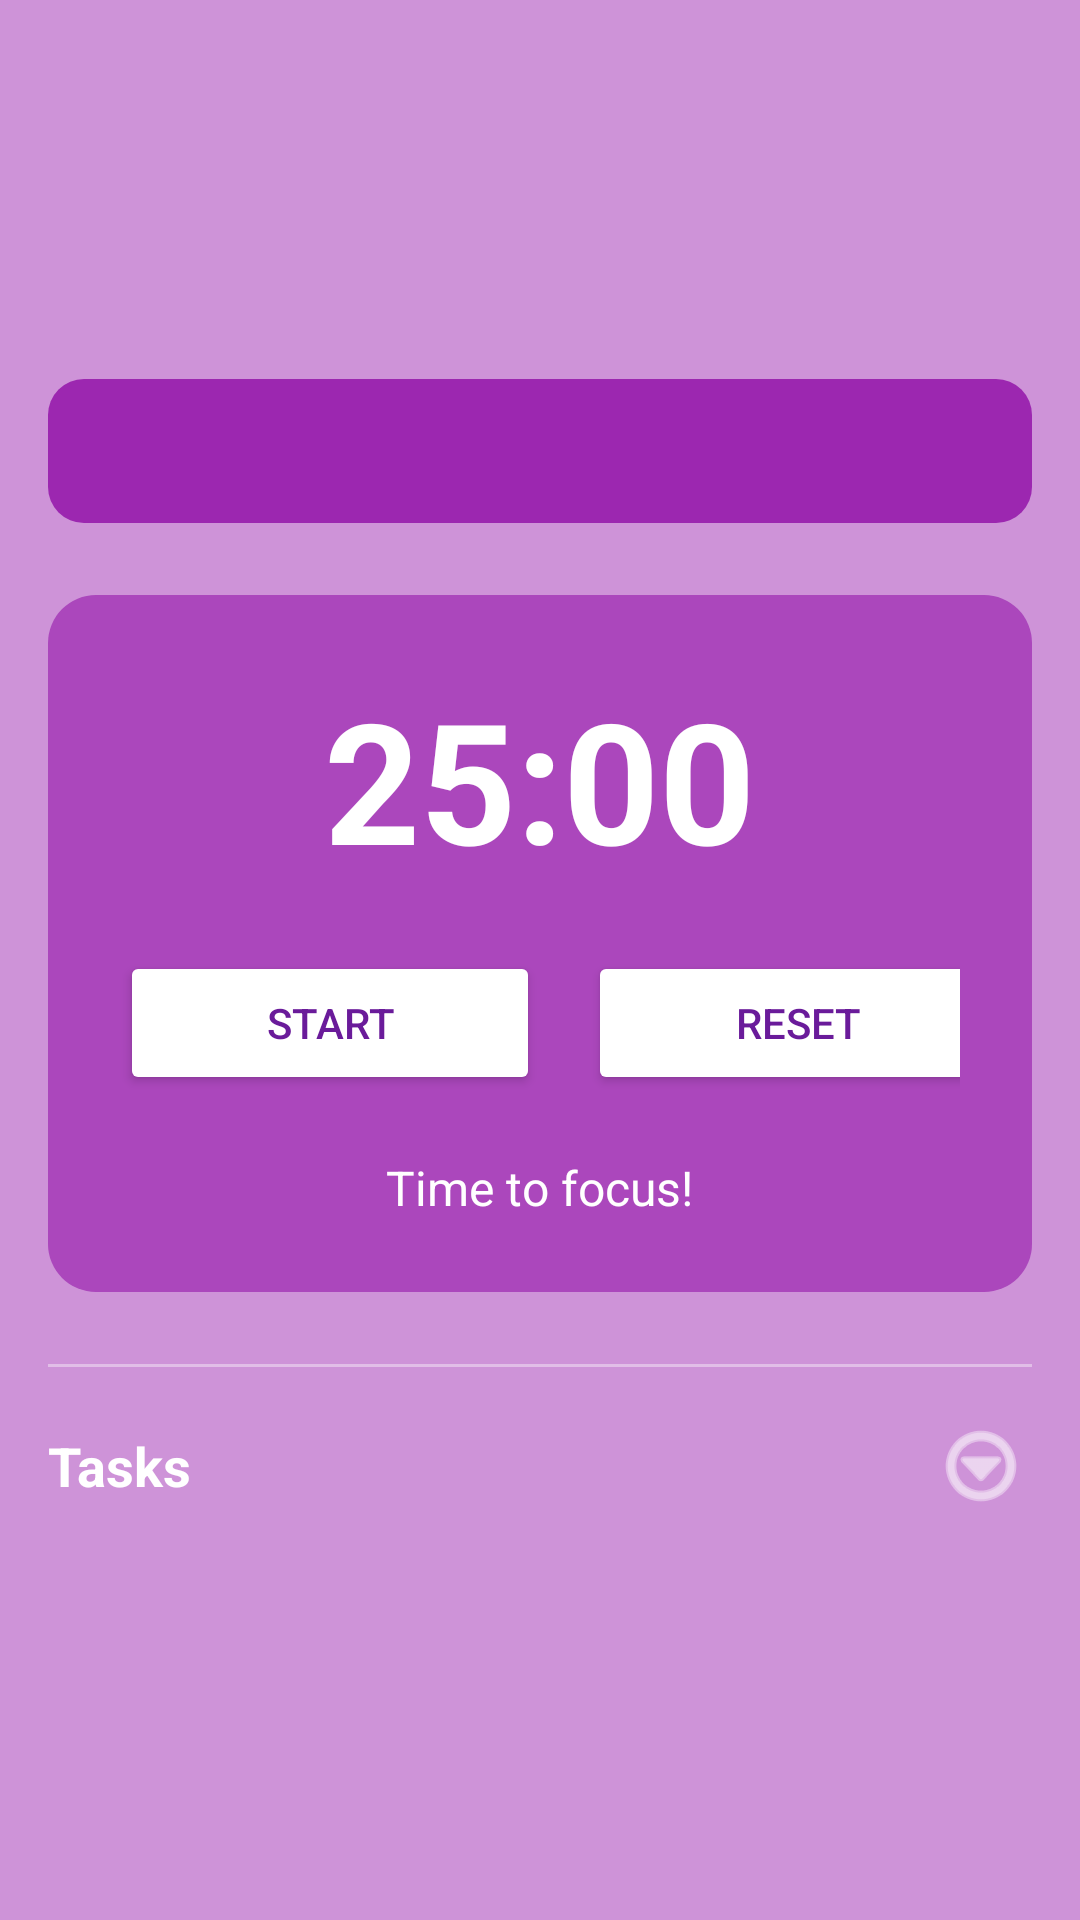

This screen was rendered from an Android layout file. Write that file and the resources it references.
<!-- AndroidManifest.xml: application theme Theme.Prodo -->
<!-- res/layout/fragment_pomodoro.xml -->
<?xml version="1.0" encoding="utf-8"?>
<LinearLayout xmlns:android="http://schemas.android.com/apk/res/android"
    xmlns:app="http://schemas.android.com/apk/res-auto"
    android:layout_width="match_parent"
    android:layout_height="match_parent"
    xmlns:tools="http://schemas.android.com/tools"
    android:orientation="vertical"
    android:background="@color/purple_200"
    android:padding="16dp"
    android:gravity="center">

    
    <com.google.android.material.tabs.TabLayout
        android:id="@+id/tabLayout"
        android:layout_width="match_parent"
        android:layout_height="wrap_content"
        android:backgroundTint="@color/purple_500"
        android:background="@drawable/bg_tab"
        app:tabIndicatorColor="@android:color/white"
        app:tabSelectedTextColor="@android:color/white"
        app:tabTextColor="@color/purple_100"
        android:layout_marginBottom="24dp" />

    
    <LinearLayout
        android:id="@+id/timerControlsContainer"
        android:layout_width="match_parent"
        android:layout_height="wrap_content"
        android:orientation="vertical"
        android:gravity="center_horizontal"
        android:background="@drawable/bg_timer_container"
        android:padding="24dp"
        android:layout_marginBottom="24dp">

        <TextView
            android:id="@+id/tvTimer"
            android:layout_width="wrap_content"
            android:layout_height="wrap_content"
            android:text="25:00"
            android:textSize="56sp"
            android:textStyle="bold"
            android:textColor="@android:color/white"
            android:layout_marginBottom="20dp" />

        <LinearLayout
            android:layout_width="wrap_content"
            android:layout_height="wrap_content"
            android:orientation="horizontal"
            android:layout_marginBottom="20dp">

            <Button
                android:id="@+id/btnStart"
                android:layout_width="140dp"
                android:layout_height="wrap_content"
                android:text="START"
                android:textAllCaps="true"
                android:textColor="@color/purple_700"
                android:backgroundTint="@color/white"
                android:layout_marginEnd="8dp" />

            <Button
                android:id="@+id/btnReset"
                android:layout_width="140dp"
                android:layout_height="wrap_content"
                android:text="RESET"
                android:textAllCaps="true"
                android:textColor="@color/purple_700"
                android:backgroundTint="@color/white"
                android:layout_marginStart="8dp" />
        </LinearLayout>

        <TextView
            android:id="@+id/tvSessionInfo"
            android:layout_width="wrap_content"
            android:layout_height="wrap_content"
            android:text="@string/default_pomodoro_session_info"
            android:textColor="@android:color/white"
            android:textSize="16sp" />
    </LinearLayout>

    
    <View
        android:layout_width="match_parent"
        android:layout_height="1dp"
        android:background="@color/purple_100"
        android:layout_marginBottom="16dp" />

    
    <LinearLayout
        android:layout_width="match_parent"
        android:layout_height="wrap_content"
        android:orientation="horizontal"
        android:gravity="center_vertical"
        android:layout_marginBottom="8dp">

        <TextView
            android:id="@+id/tvTasksHeader"
            android:layout_width="0dp"
            android:layout_height="wrap_content"
            android:layout_weight="1"
            android:text="Tasks"
            android:textColor="@android:color/white"
            android:textSize="18sp"
            android:textStyle="bold" />

        <ImageButton
            android:id="@+id/btnMoreOptions"
            android:layout_width="34dp"
            android:layout_height="34dp"
            android:background="@android:color/transparent"
            android:src="@android:drawable/ic_menu_more"
            app:tint="@android:color/white" />
    </LinearLayout>
    
</LinearLayout>
<!-- resources referenced by this layout -->
<resources>
  <color name="purple_100">#E1BEE7</color>
  <color name="purple_200">#CE93D8</color>
  <color name="purple_500">#9C27B0</color>
  <color name="purple_700" tools:ignore="DuplicateDefinition">#6A1B9A</color>
  <color name="white">#FFFFFFFF</color>
  <!-- drawable bg_tab (drawable) -->
  <?xml version="1.0" encoding="utf-8"?>
  <shape xmlns:android="http://schemas.android.com/apk/res/android" android:shape="rectangle">
      <solid android:color="@color/purple_500"/>
      <corners android:radius="12dp"/>
  </shape>
  <!-- drawable bg_timer_container (drawable) -->
  <?xml version="1.0" encoding="utf-8"?>
  <shape xmlns:android="http://schemas.android.com/apk/res/android" android:shape="rectangle">
      <solid android:color="@color/purple_400" />
      <corners android:radius="16dp"/>
  </shape>
  <string name="default_pomodoro_session_info">Time to focus!</string>
  <style name="Theme.Prodo" parent="Theme.MaterialComponents.DayNight.DarkActionBar">
          
          <item name="colorPrimary">@color/purple_500</item>
          <item name="colorPrimaryVariant">@color/purple_700</item>
          <item name="colorOnPrimary">@color/white</item>
          
          <item name="colorSecondary">@color/teal_200</item>
          <item name="colorSecondaryVariant">@color/teal_700</item>
          <item name="colorOnSecondary">@color/black</item>
          
          <item name="android:statusBarColor" tools:targetApi="l">?attr/colorPrimaryVariant</item>
          
  
          
          
          
      </style>
  <color name="purple_400">#AB47BC</color>
  <color name="teal_200">#FF03DAC5</color>
  <color name="teal_700">#FF018786</color>
  <color name="black">#FF000000</color>
</resources>
